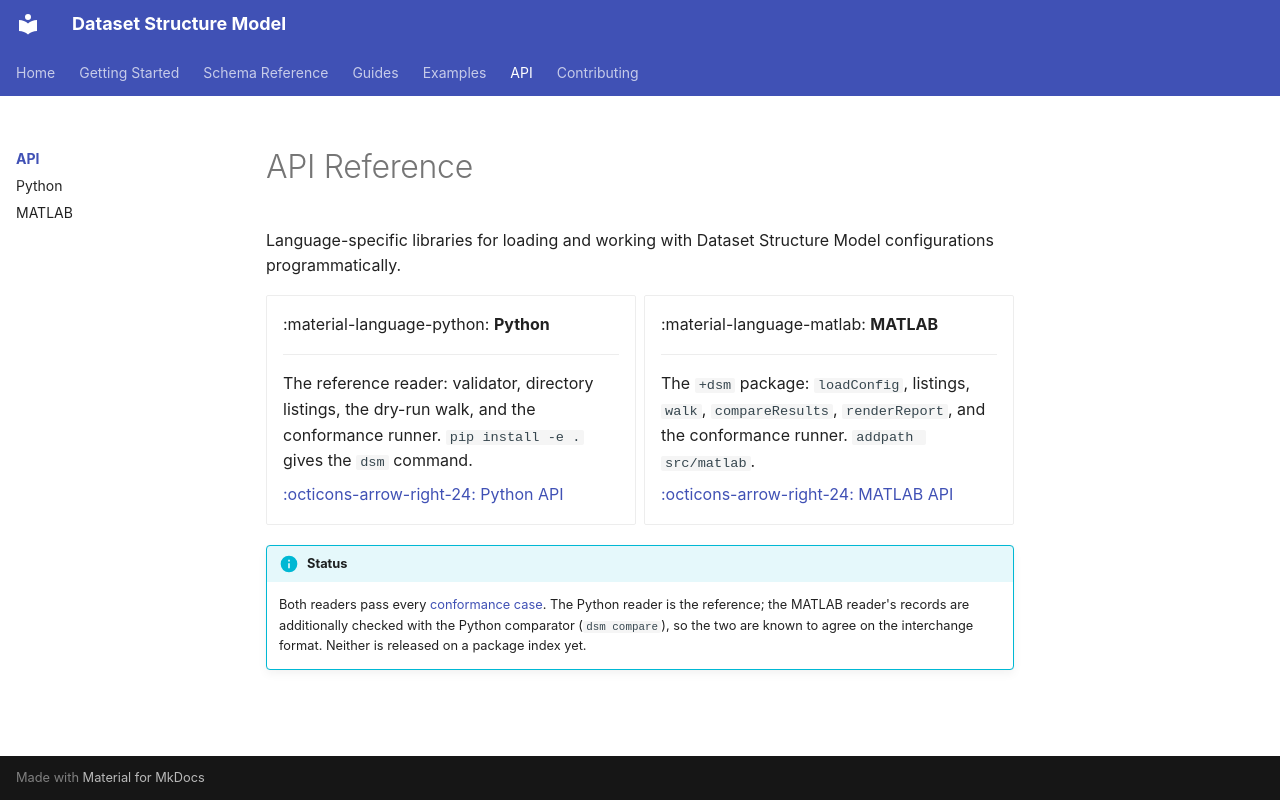

repository: ehennestad/dataset-structure-model · page: api/index.html · generator: mkdocs

# API Reference

Language-specific libraries for loading and working with Dataset Structure Model configurations programmatically.

<div class="grid cards" markdown>

-   :material-language-python: **Python**

    ---

    The reference reader: validator, directory listings, the dry-run walk, and the conformance runner. `pip install -e .` gives the `dsm` command.

    [:octicons-arrow-right-24: Python API](python.md)

-   :material-language-matlab: **MATLAB**

    ---

    The `+dsm` package: `loadConfig`, listings, `walk`, `compareResults`, `renderReport`, and the conformance runner. `addpath src/matlab`.

    [:octicons-arrow-right-24: MATLAB API](matlab.md)

</div>

!!! info "Status"
    Both readers pass every [conformance case](../guides/conformance.md). The Python reader is the reference; the MATLAB reader's records are additionally checked with the Python comparator (`dsm compare`), so the two are known to agree on the interchange format. Neither is released on a package index yet.
